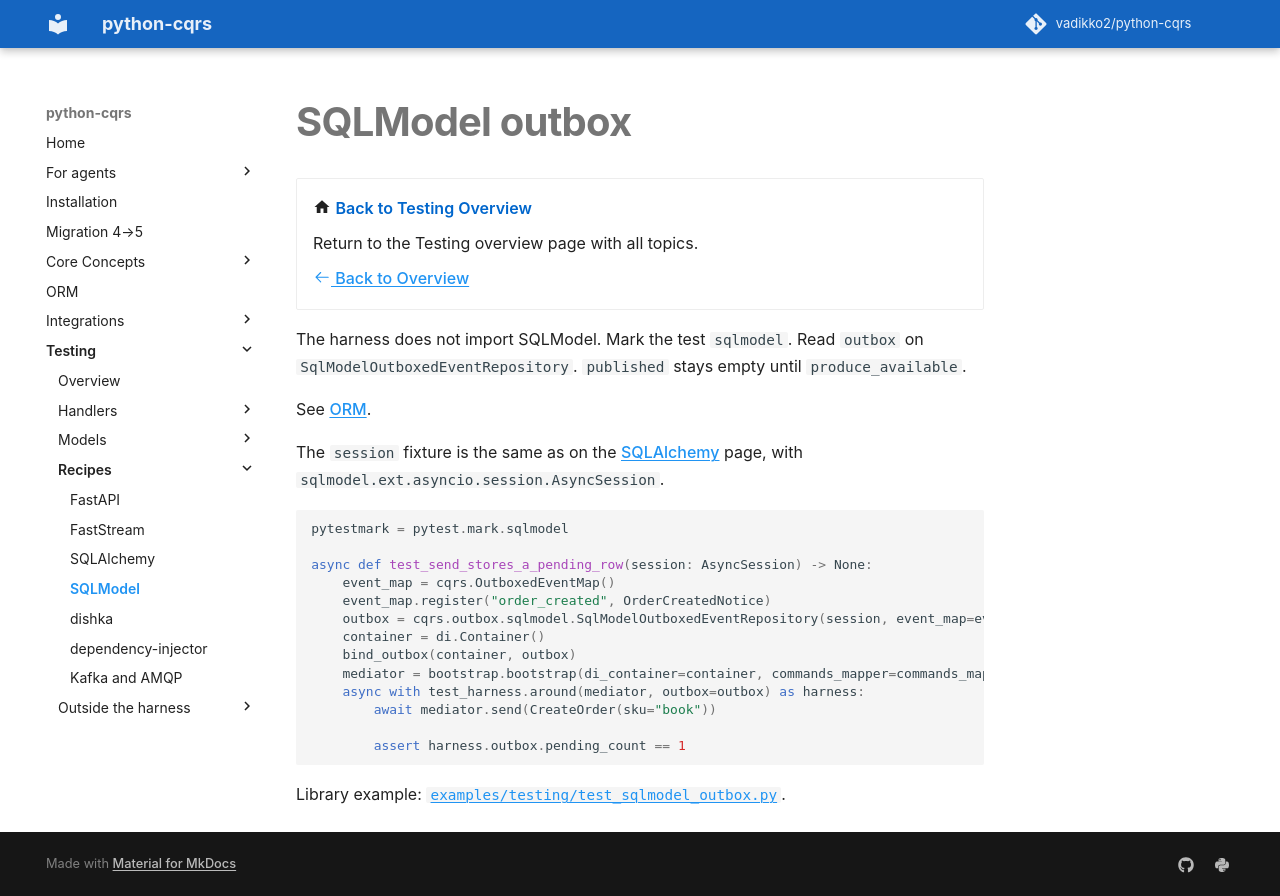

repository: pypatterns/python-cqrs-mkdocs · page: 5.0/testing/sqlmodel/index.html · generator: mkdocs

---
title: SQLModel outbox
description: SqlModelOutboxedEventRepository under the sqlmodel marker. The harness does not import SQLModel.
---

# SQLModel outbox

<div class="grid cards" markdown>

-   :material-home: **Back to Testing Overview**

    Return to the Testing overview page with all topics.

    [:octicons-arrow-left-24: Back to Overview](index.md)

</div>

The harness does not import SQLModel. Mark the test `sqlmodel`. Read `outbox` on `SqlModelOutboxedEventRepository`. `published` stays empty until `produce_available`.

See [ORM](../orm.md).

The `session` fixture is the same as on the [SQLAlchemy](sqlalchemy.md) page, with `sqlmodel.ext.asyncio.session.AsyncSession`.

```python
pytestmark = pytest.mark.sqlmodel

async def test_send_stores_a_pending_row(session: AsyncSession) -> None:
    event_map = cqrs.OutboxedEventMap()
    event_map.register("order_created", OrderCreatedNotice)
    outbox = cqrs.outbox.sqlmodel.SqlModelOutboxedEventRepository(session, event_map=event_map)
    container = di.Container()
    bind_outbox(container, outbox)
    mediator = bootstrap.bootstrap(di_container=container, commands_mapper=commands_mapper)
    async with test_harness.around(mediator, outbox=outbox) as harness:
        await mediator.send(CreateOrder(sku="book"))

        assert harness.outbox.pending_count == 1
```

Library example: [`examples/testing/test_sqlmodel_outbox.py`](https://github.com/vadikko2/python-cqrs/blob/master/examples/testing/test_sqlmodel_outbox.py).
